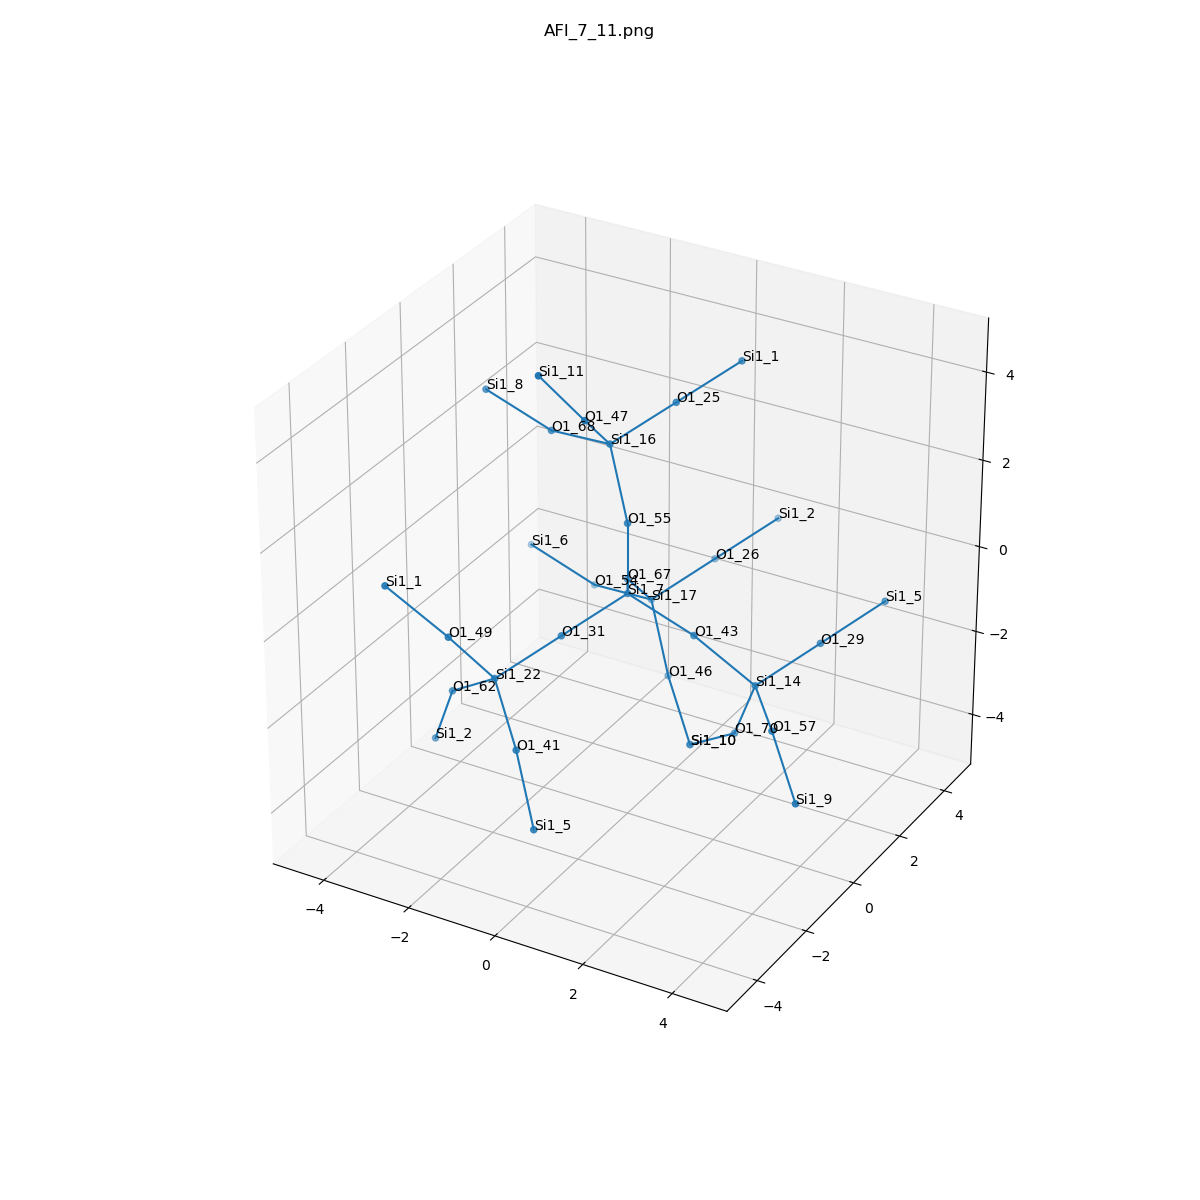

The data file committed next to this chart (first rows):
, neighbor_num, isite, atom, x, y, z, front_index
0, 0, 7, Si1, 0.0, 0.0, 0.0, 
1, 1, 31, O1, -0.7562, -1.314, -0.5354, 0.0
2, 1, 67, O1, -0.7604, 1.313, -0.5355, 0.0
3, 1, 55, O1, -1.1102230246251565e-16, 0.0, 1.61, 0.0
4, 1, 43, O1, 1.519, 0.0, -0.5299, 0.0
5, 2, 22, Si1, -1.512, -2.628, -1.073, 1.0
6, 2, 17, Si1, -0.8693, 2.482, -1.636, 2.0
7, 2, 16, Si1, -0.6838, 0.4901, 2.984, 3.0
8, 2, 14, Si1, 2.702, 0.3917, -1.547, 4.0
9, 3, 41, O1, -0.4978, -3.506, -1.961, 5.0
10, 3, 49, O1, -2.016, -3.506, 0.1796, 5.0
11, 3, 62, O1, -2.777, -2.193, -1.966, 5.0
12, 3, 26, O1, -0.1144, 3.797, -1.099, 6.0
13, 3, 46, O1, -0.1911, 1.996, -3.011, 6.0
14, 3, 54, O1, -2.42, 2.825, -1.902, 6.0
15, 3, 25, O1, 0.07235, 1.804, 3.519, 7.0
16, 3, 68, O1, -2.233, 0.8327, 2.718, 7.0
17, 3, 47, O1, -0.5688, -0.6808, 4.08, 7.0
18, 3, 57, O1, 3.748, -0.8293, -1.639, 8.0
19, 3, 70, O1, 2.088, 0.6829, -3.005, 8.0
20, 3, 29, O1, 3.458, 1.705, -1.011, 8.0
21, 4, 5, Si1, 0.1804, -3.992, -3.336, 9.0
22, 4, 1, Si1, -3.205, -3.893, 1.194, 10.0
23, 4, 2, Si1, -3.391, -1.901, -3.425, 11.0
24, 4, 2, Si1, 0.6422, 5.11, -0.5634, 12.0
25, 4, 10, Si1, 0.8226, 1.118, -3.899, 13.0
26, 4, 6, Si1, -3.939, 2.823, -1.365, 14.0
27, 4, 1, Si1, 0.8278, 3.118, 4.056, 15.0
28, 4, 8, Si1, -3.751, 0.8293, 3.254, 16.0
29, 4, 11, Si1, -1.079, -1.555, 5.33, 17.0
30, 4, 9, Si1, 4.761, -1.704, -2.534, 18.0
31, 4, 10, Si1, 0.8226, 1.118, -3.899, 19.0
32, 4, 5, Si1, 4.213, 3.02, -0.4742, 20.0
